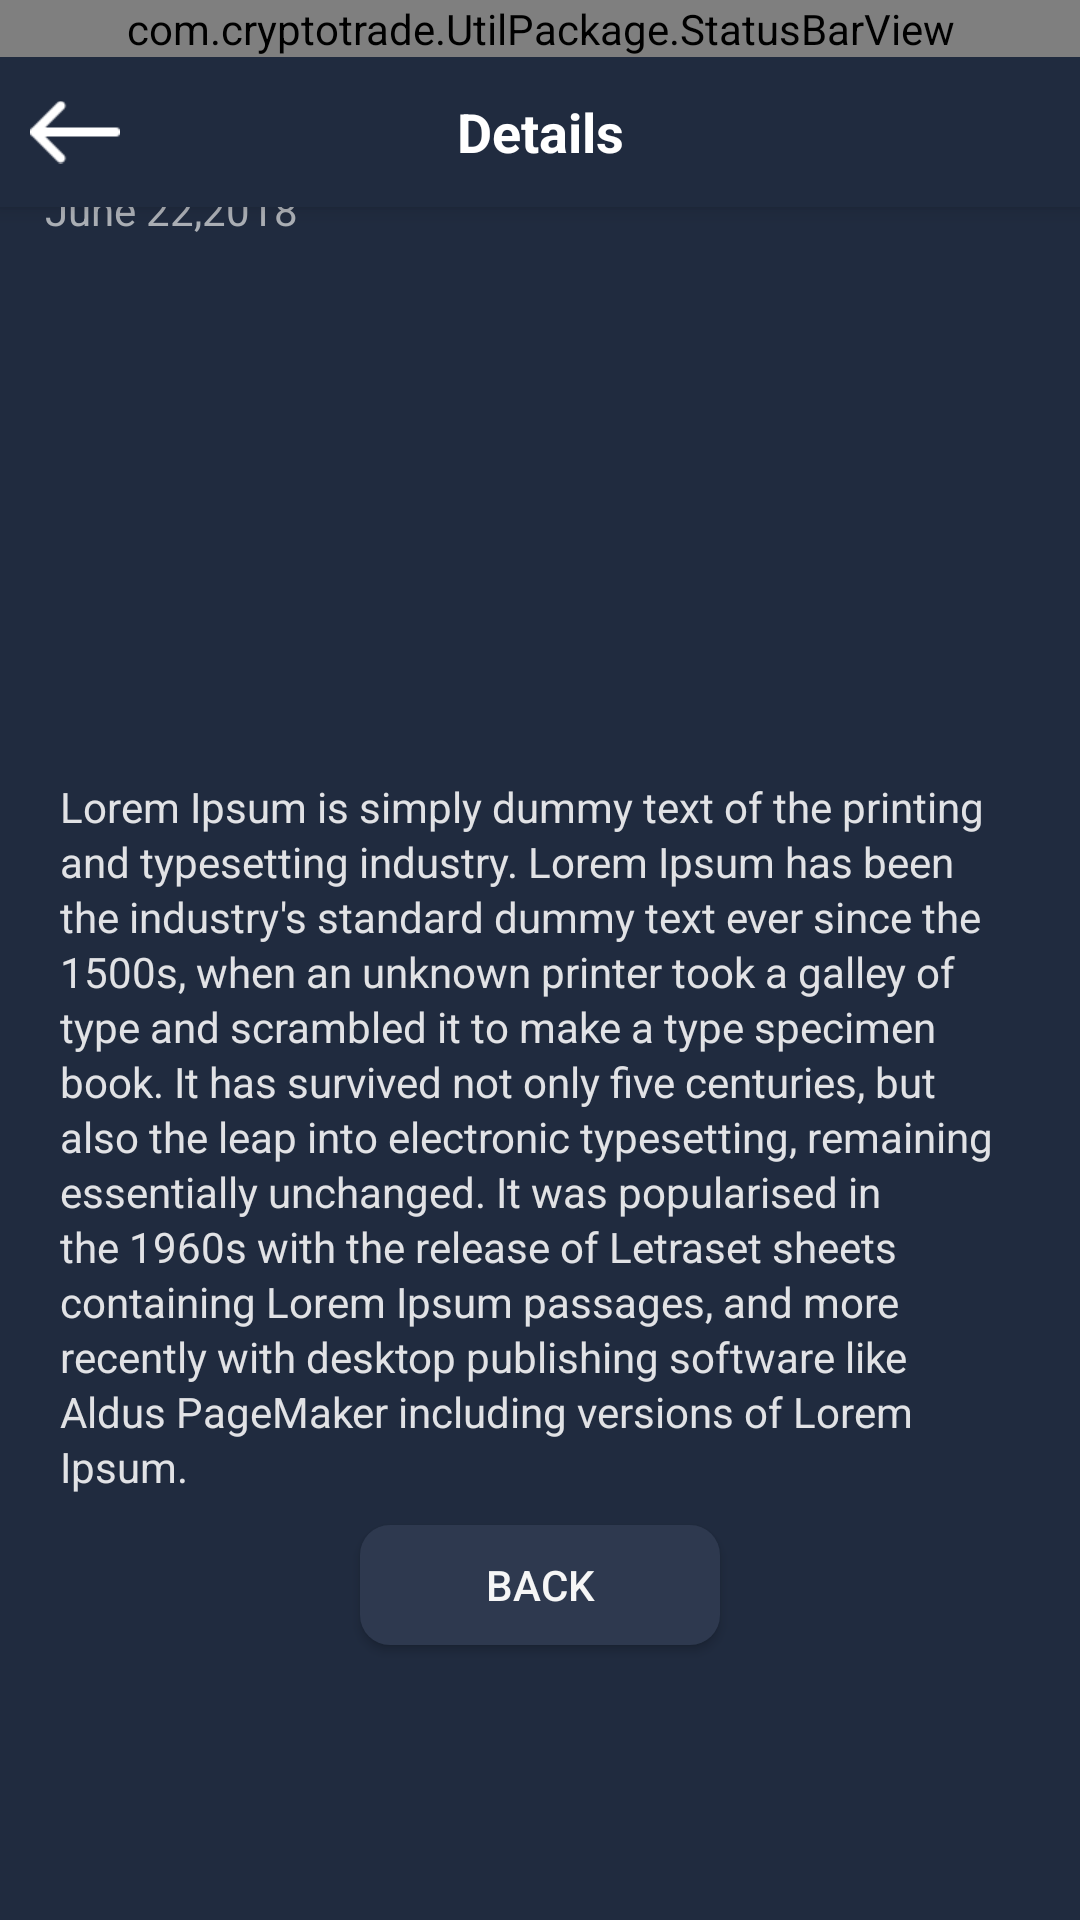

Reconstruct the res/layout file that produces this screen, plus the resources it refers to.
<!-- AndroidManifest.xml: activity theme AppTheme.NoActionBar -->
<!-- res/layout/activity_discover_details.xml -->
<?xml version="1.0" encoding="utf-8"?>
<android.support.design.widget.CoordinatorLayout xmlns:android="http://schemas.android.com/apk/res/android"
    xmlns:app="http://schemas.android.com/apk/res-auto"
    xmlns:tools="http://schemas.android.com/tools"
    android:layout_width="match_parent"
    android:layout_height="match_parent"
    tools:context="com.cryptotrade.ActivityPackage.DiscoverDetailsActivity">

    <android.support.design.widget.AppBarLayout
        android:layout_width="match_parent"
        android:layout_height="wrap_content">
        
        <com.cryptotrade.UtilPackage.StatusBarView
            android:layout_width="match_parent"
            android:layout_height="wrap_content"
            android:background="#202B3F" />
        
        <LinearLayout
            android:layout_width="match_parent"
            android:layout_height="50dp"
            android:background="#202B3F">
            
            <ImageButton
                android:id="@+id/btn_back"
                android:layout_width="50dp"
                android:layout_height="match_parent"
                android:background="?attr/selectableItemBackground"
                android:padding="10dp"
                android:scaleType="fitCenter"
                android:src="@drawable/back"
                android:tint="#ffffff" />
            
            <TextView
                android:id="@+id/tv_title"
                android:layout_width="match_parent"
                android:layout_height="match_parent"
                android:layout_marginEnd="50dp"
                android:gravity="center"
                android:text="Details"
                android:textColor="#ffffff"
                android:textSize="18dp"
                android:textStyle="bold" />
        </LinearLayout>
    </android.support.design.widget.AppBarLayout>

    <include layout="@layout/content_discover_details" />


</android.support.design.widget.CoordinatorLayout>
<!-- res/layout/content_discover_details.xml (included above) -->
<?xml version="1.0" encoding="utf-8"?>
<ScrollView xmlns:android="http://schemas.android.com/apk/res/android"
    xmlns:app="http://schemas.android.com/apk/res-auto"
    xmlns:tools="http://schemas.android.com/tools"
    android:layout_width="match_parent"
    android:layout_height="match_parent"
    android:background="#202B3F"
    tools:context="com.cryptotrade.ActivityPackage.DiscoverDetailsActivity"
    tools:showIn="@layout/activity_discover_details">

    <LinearLayout
        android:layout_width="match_parent"
        android:layout_height="wrap_content"
        android:orientation="vertical">

        <LinearLayout
            android:layout_width="match_parent"
            android:layout_height="wrap_content"
            android:layout_margin="10dp"
            android:orientation="vertical">

            <LinearLayout
                android:layout_width="match_parent"
                android:layout_height="wrap_content"
                android:orientation="vertical"
                android:transitionName="dis">
                
                <TextView
                    android:layout_width="match_parent"
                    android:layout_height="wrap_content"
                    android:padding="5dp"
                    android:text="Lorem Ipsum is simply dummy text of the printing and typese tting inaa."
                    android:textColor="#FEFEFD" />
                
                <TextView
                    android:layout_width="match_parent"
                    android:layout_height="wrap_content"
                    android:layout_marginTop="5dp"
                    android:paddingStart="5dp"
                    android:text="June 22,2018"
                    android:textColor="#ABAFB5" />
                
                <ImageView
                    android:layout_width="match_parent"
                    android:layout_height="150dp"
                    android:layout_marginTop="10dp"
                    android:scaleType="fitXY"
                    android:src="@drawable/demo_news" />
            </LinearLayout>
            
            <TextView
                android:layout_width="match_parent"
                android:layout_height="wrap_content"
                android:layout_marginTop="10dp"
                android:lineSpacingExtra="2dp"
                android:padding="10dp"
                android:text="Lorem Ipsum is simply dummy text of the printing and typesetting industry. Lorem Ipsum has been the industry's standard dummy text ever since the 1500s, when an unknown printer took a galley of type and scrambled it to make a type specimen book. It has survived not only five centuries, but also the leap into electronic typesetting, remaining essentially unchanged. It was popularised in the 1960s with the release of Letraset sheets containing Lorem Ipsum passages, and more recently with desktop publishing software like Aldus PageMaker including versions of Lorem Ipsum."
                android:textColor="#E1E2E5" />
            
            <Button
                android:layout_width="120dp"
                android:layout_height="40dp"
                android:layout_gravity="center"
                android:id="@+id/btn_backs"
                android:layout_marginBottom="10dp"
                android:background="@drawable/btn_bg"
                android:text="Back"
                android:textColor="#F6F6F6" />
        </LinearLayout>
    </LinearLayout>

</ScrollView>
<!-- resources referenced by this layout -->
<resources>
  <!-- drawable back: png bitmap (drawable, 1382 bytes) -->
  <!-- drawable btn_bg (drawable) -->
  <?xml version="1.0" encoding="utf-8"?>
  <shape android:shape="rectangle" xmlns:android="http://schemas.android.com/apk/res/android">
  <solid  android:width="1dp"  android:color="#2E394F"></solid>
      <size android:width="200dp" android:height="50dp"></size>
      <corners android:radius="10dp"></corners>
  </shape>
  <style name="AppTheme.NoActionBar">
          <item name="windowActionBar">false</item>
          <item name="windowNoTitle">true</item>
      </style>
</resources>
